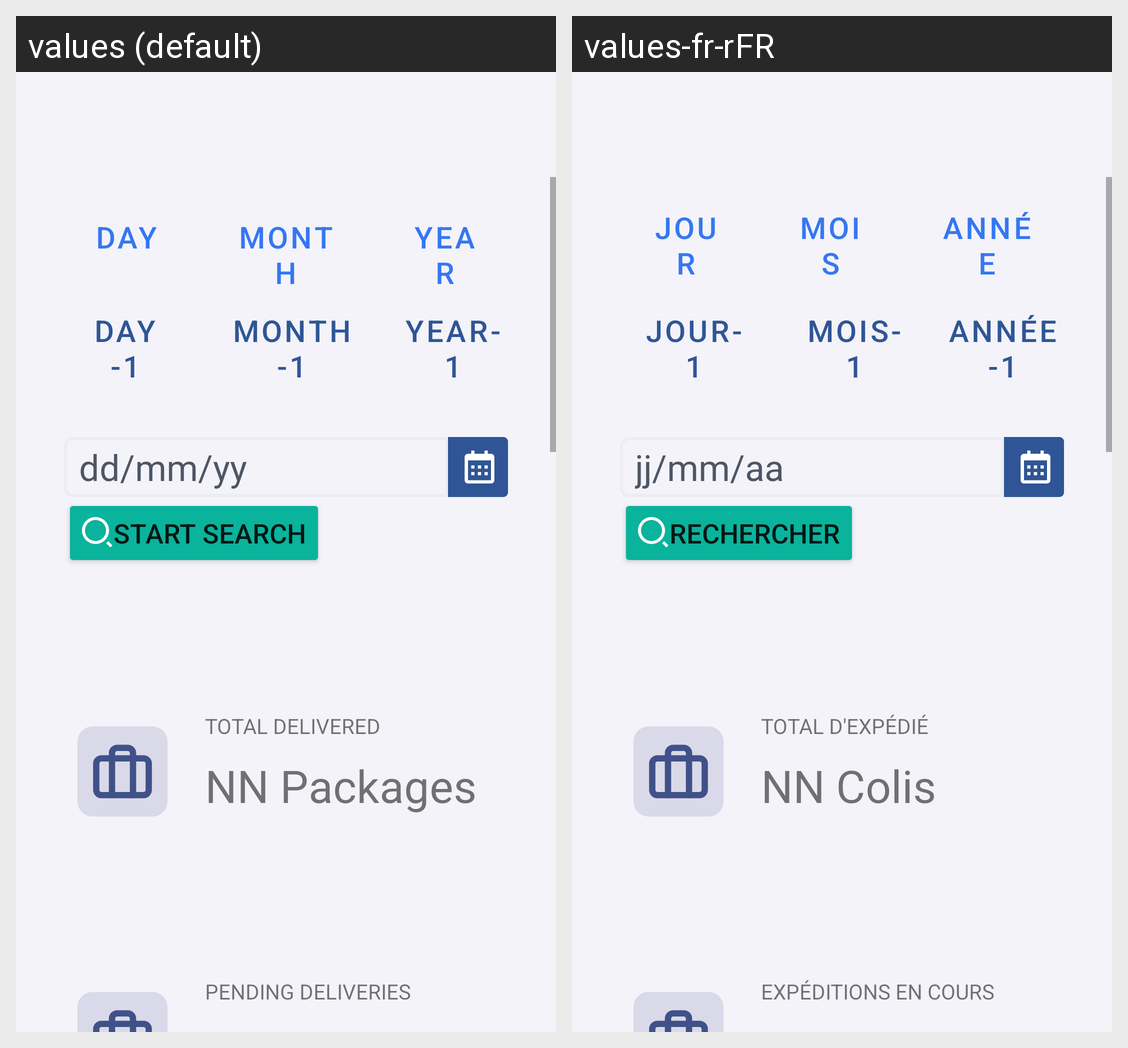

Strings drawn on this Android screen and how each of the app's shown locales translates them:
Android screen res/layout/fragment_dashboard.xml rendered under 2 locales, left to right: values (default), values-fr-rFR. Device: Nexus 5 (rendered at 1080×1920; each locale shown at half size, 540×960, under a caption strip naming it); theme Theme.MyApplication.
Strings drawn on this screen, with the default value and each locale's value (text and hints the layout hard-codes, and strings that could not be matched under every locale, appear in the picture but are not listed):

dashboard_day
  values: Day
  values-fr-rFR: Jour

dashboard_month
  values: Month
  values-fr-rFR: Mois

dashboard_year
  values: Year
  values-fr-rFR: Année

dashboard_day_one
  values: Day-1
  values-fr-rFR: Jour-1

dashboard_month_one
  values: Month-1
  values-fr-rFR: Mois-1

dashboard_year_one
  values: Year-1
  values-fr-rFR: Année-1

dashboard_search_time_date_edittext
  values: dd/mm/yy
  values-fr-rFR: jj/mm/aa

dashboard_search_button_text
  values: Start search
  values-fr-rFR: Rechercher

dashboard_delivered_info_label
  values: TOTAL DELIVERED
  values-fr-rFR: TOTAL D'EXPÉDIÉ

dashboard_pending_info_label
  values: PENDING DELIVERIES
  values-fr-rFR: EXPÉDITIONS EN COURS
